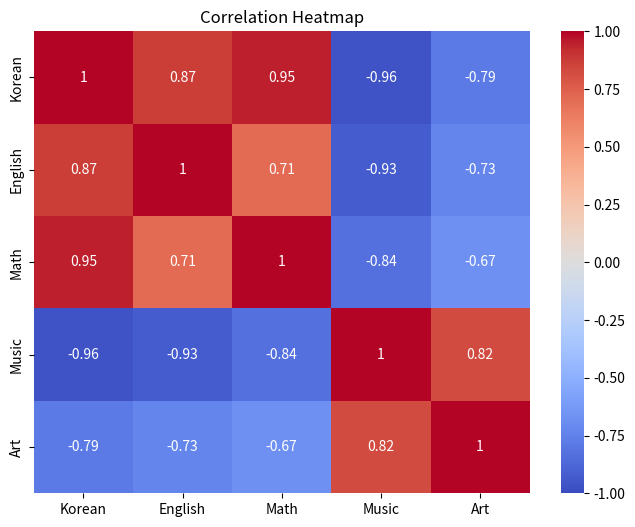
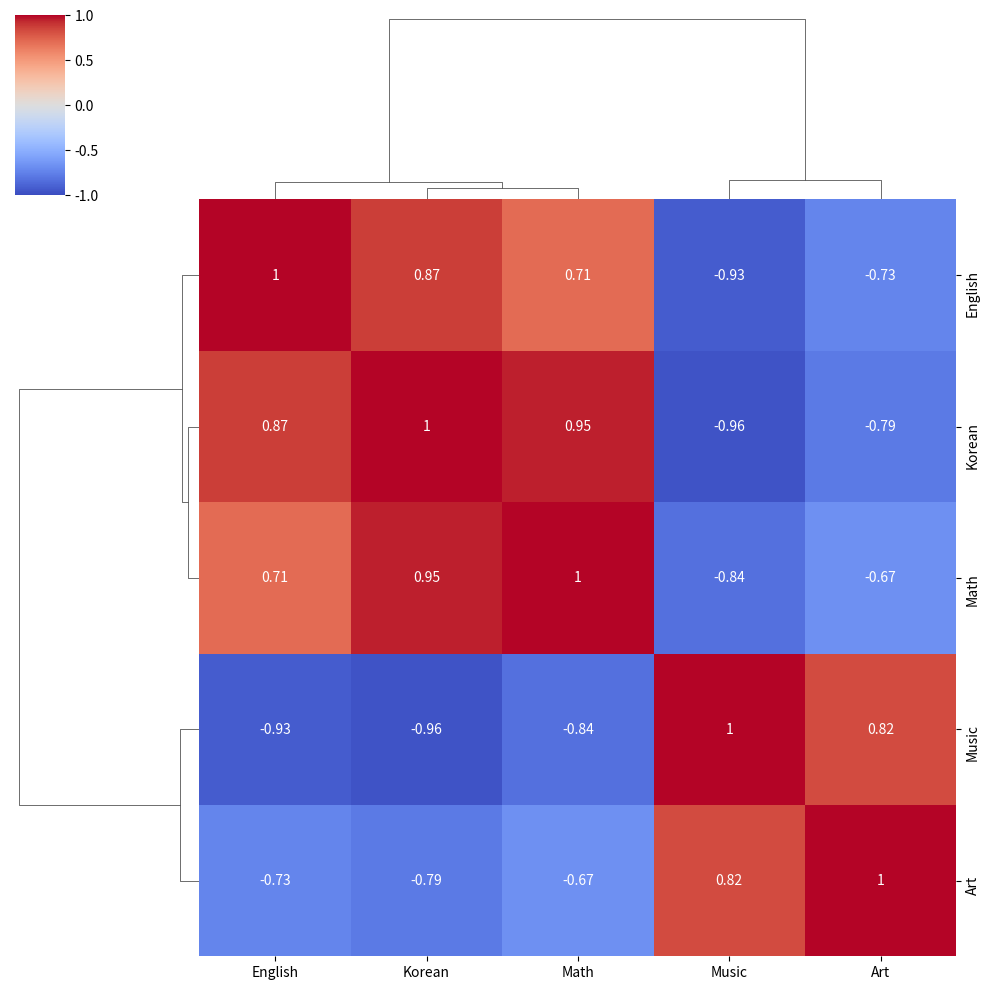

Generate these figures, in order, with matplotlib:
import seaborn as sns
import matplotlib.pyplot as plt
import pandas as pd

# 가상의 성적 데이터
data = {
    'Korean': [90, 80, 70, 60, 95],
    'English': [85, 90, 75, 50, 90],
    'Math': [100, 60, 50, 40, 95],
    'Music': [70, 70, 80, 90, 60],
    'Art': [60, 50, 90, 80, 50]
}
df = pd.DataFrame(data)

# 1. 히트맵 그리기
plt.figure(figsize=(8, 6))
# vmin=-1, vmax=1 : 색상 범위를 -1 ~ 1로 고정 (중요!)
sns.heatmap(df.corr(), annot=True, cmap='coolwarm', vmin=-1, vmax=1)
plt.title("Correlation Heatmap")
plt.show()

# 2. Clustermap (끼리끼리 묶어주기)
# 비슷한 패턴을 가진 변수끼리 옆으로 모아주는 기능입니다.
sns.clustermap(df.corr(), annot=True, cmap='coolwarm', vmin=-1, vmax=1)
plt.show()
